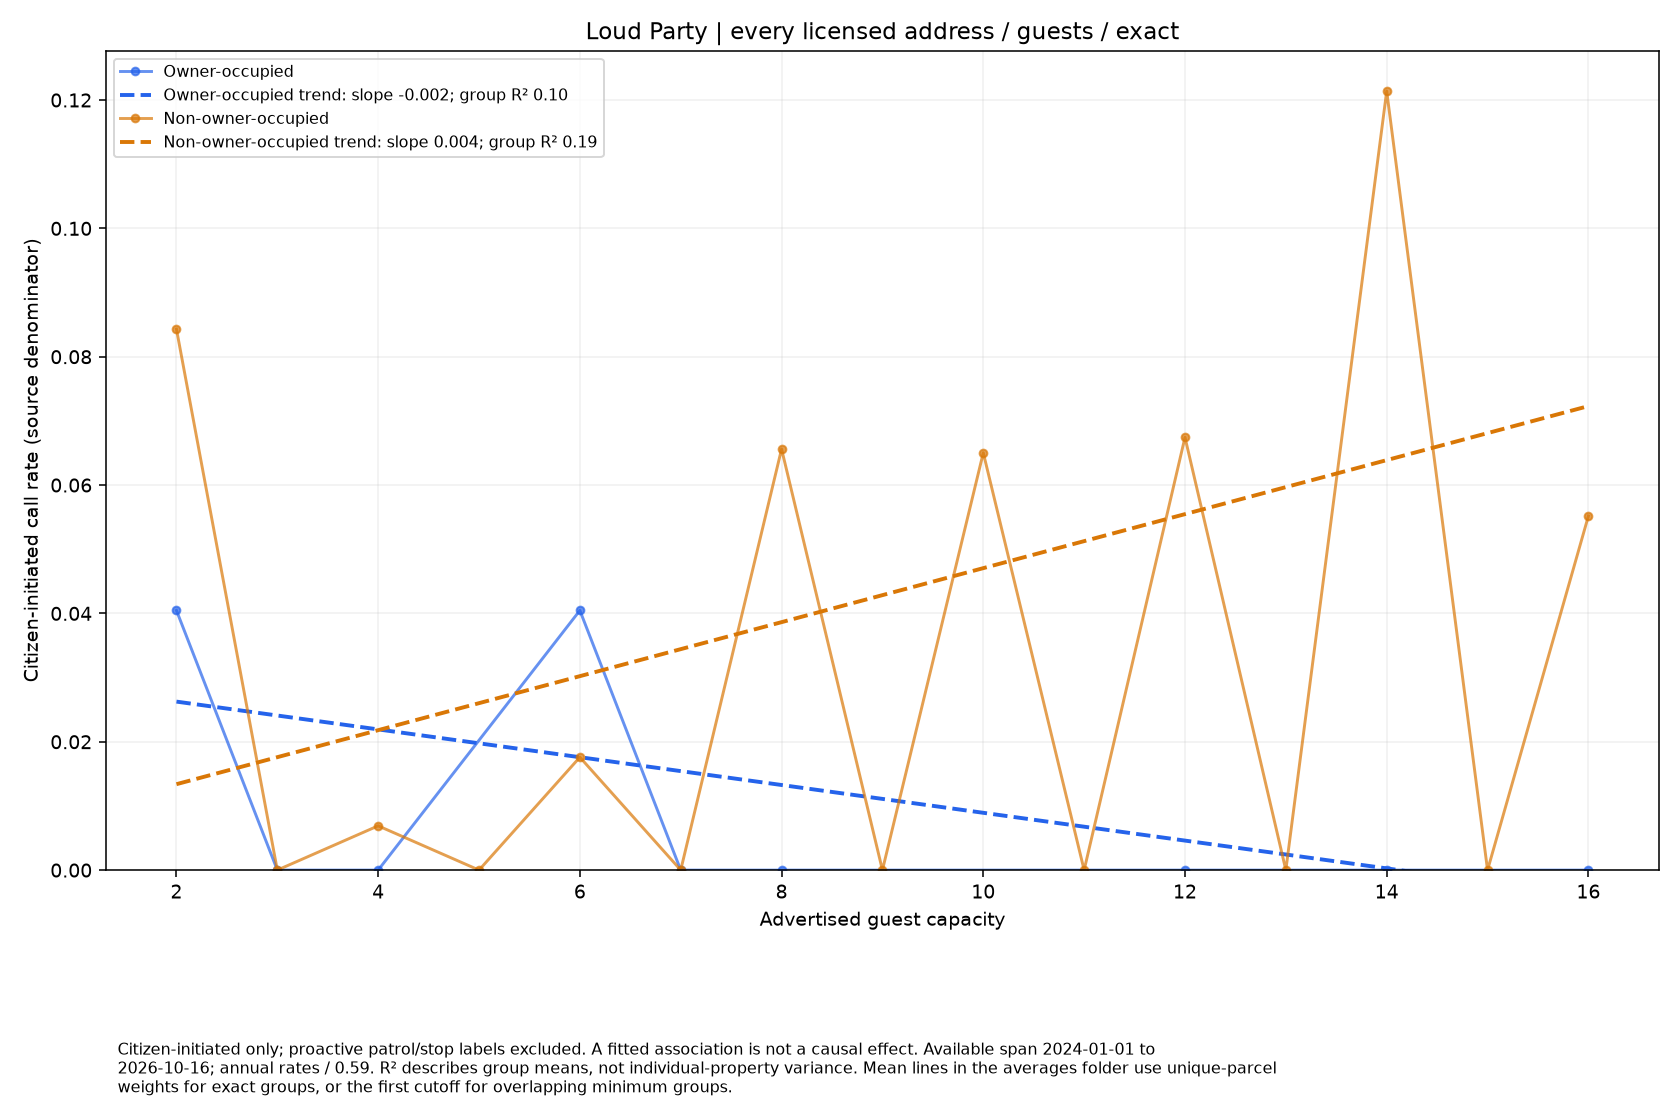

The file beside this chart, header and first rows:
series, size, rate, parcels
Owner-occupied, 2.0, 0.04046, 15
Owner-occupied, 3.0, 0.0, 3
Owner-occupied, 4.0, 0.0, 18
Owner-occupied, 6.0, 0.04046, 15
Owner-occupied, 7.0, 0.0, 2
Owner-occupied, 8.0, 0.0, 4
Owner-occupied, 12.0, 0.0, 2
Owner-occupied, 14.0, 0.0, 1
Owner-occupied, 16.0, 0.0, 1
Non-owner-occupied, 2.0, 0.0843, 36
Non-owner-occupied, 3.0, 0.0, 11
Non-owner-occupied, 4.0, 0.006897, 176
Non-owner-occupied, 5.0, 0.0, 12
Non-owner-occupied, 6.0, 0.01759, 69
Non-owner-occupied, 7.0, 0.0, 3
Non-owner-occupied, 8.0, 0.06561, 37
Non-owner-occupied, 9.0, 0.0, 2
Non-owner-occupied, 10.0, 0.06503, 28
Non-owner-occupied, 11.0, 0.0, 1
Non-owner-occupied, 12.0, 0.06744, 18
Non-owner-occupied, 13.0, 0.0, 1
Non-owner-occupied, 14.0, 0.1214, 5
Non-owner-occupied, 15.0, 0.0, 1
Non-owner-occupied, 16.0, 0.05518, 11
